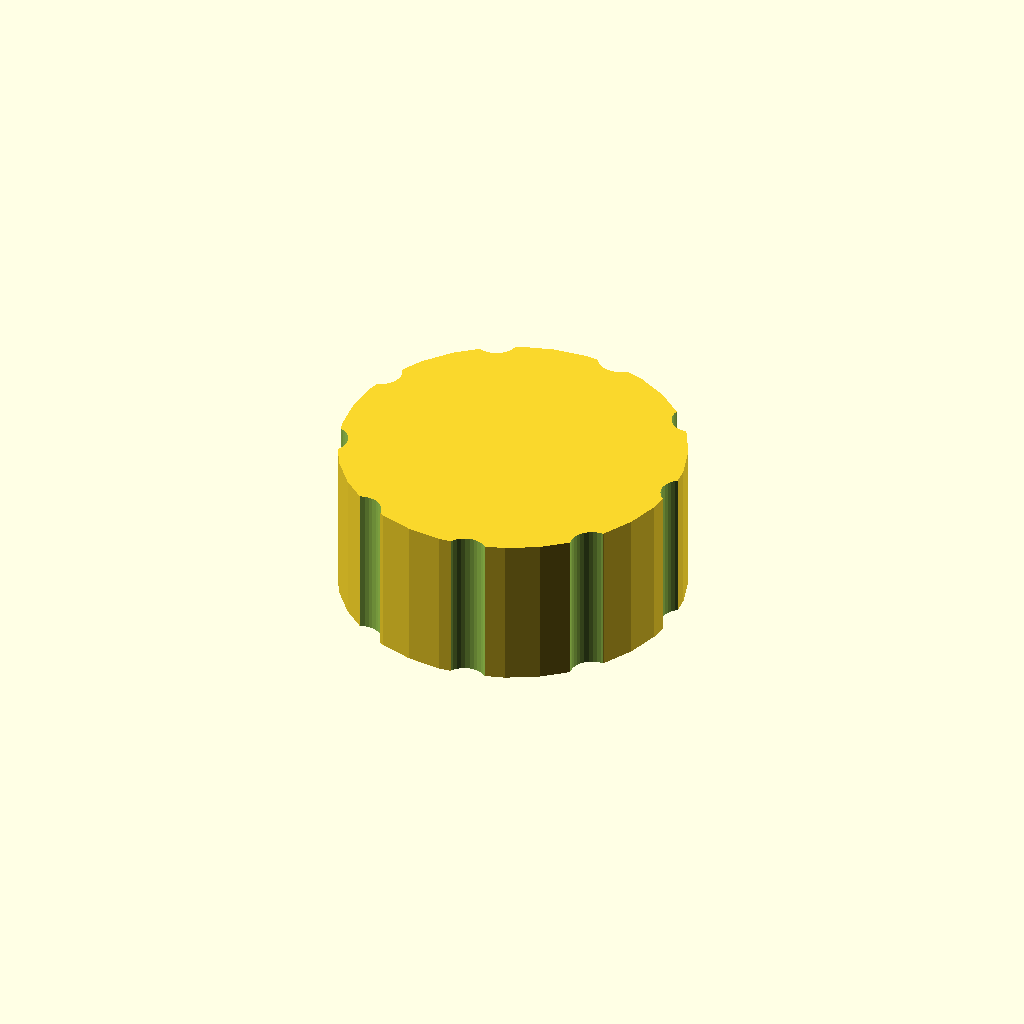
Cell 1: rendered with the file's own defaults.
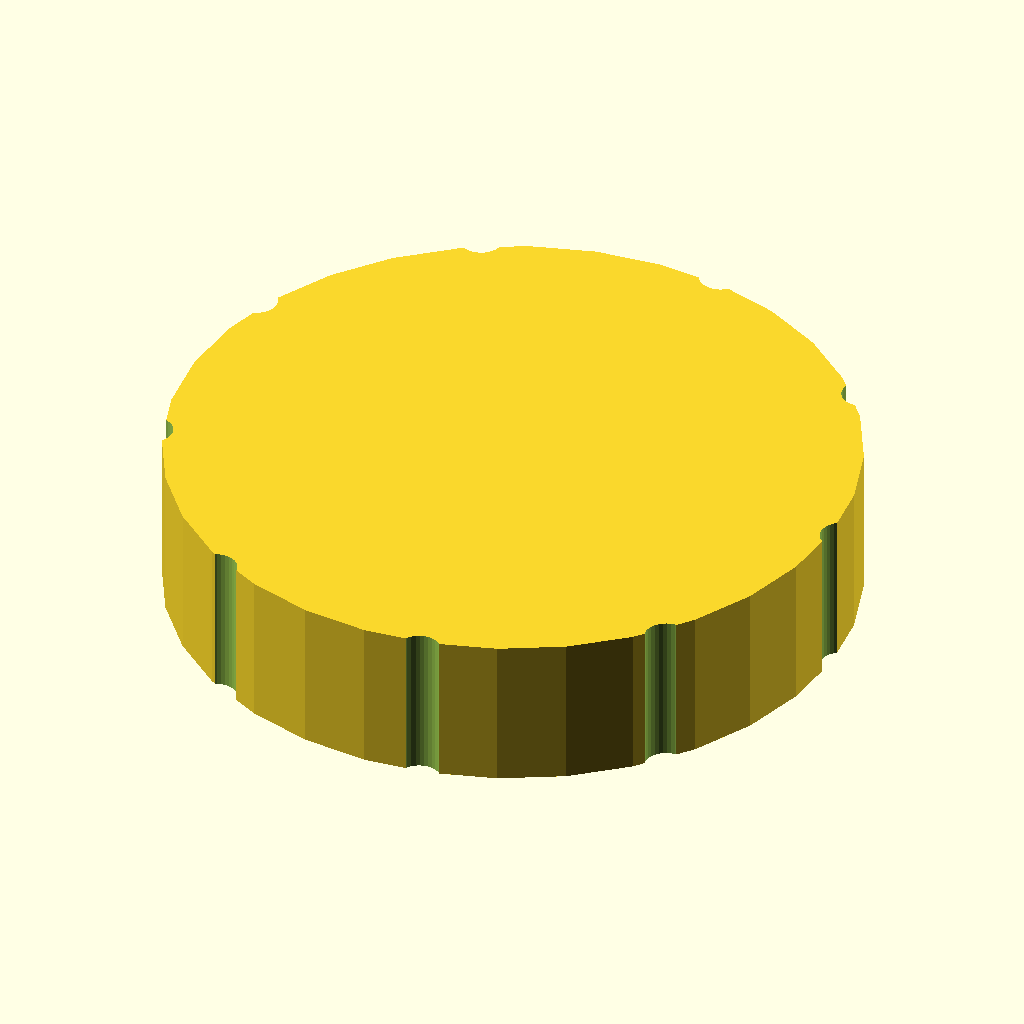
Cell 2: the same model with outer_d = 80.
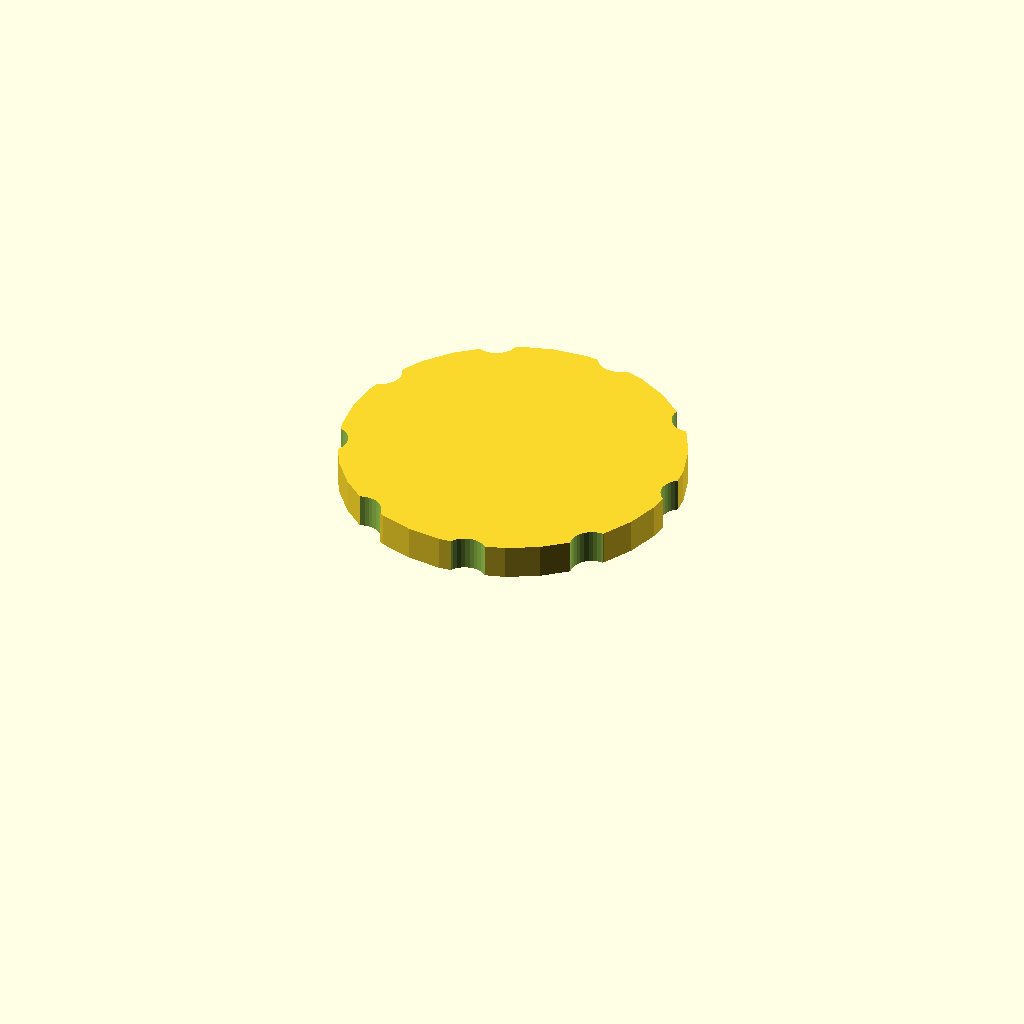
Cell 3: the same model with bore_d = 66.
All cells are drawn from one camera (rotation 55°, 0°, 25°, orthographic, colour scheme Cornfield), so only the parameter changes between them.
The OpenSCAD source (optional_data/data/gen3/threadcaps/part_0063.scad):
$fn = 32;

// ----------------------------------------------------------------------
// Threaded cap: 40 mm body, 18 mm tall, 33 mm threaded bore
// ----------------------------------------------------------------------

// --- parameters (mm) ---
outer_d = 40;             // cap outside diameter
body_h = 18;              // cap height
top_t = 4;                // closed top thickness
bore_d = 33;              // bore core diameter
pitch = 1.75;             // thread pitch
thread_d = 1.05;          // thread depth
thread_z = 3;             // thread start above the rim
thread_h = 8;             // threaded height
flutes = 9;               // number of knurl flutes
flute_d = 5;              // flute cutter diameter
flute_depth = 1.2;        // flute depth into the rim

difference() {
  union() {
    cylinder(h = 18, d = outer_d);
  }
  /* threaded bore, closed at the top */
  translate([0, 0, -2.5]) cylinder(h = 16.5, d = bore_d);
  translate([0, 0, 3]) rotate_extrude() polygon([[15.5, 0], [15.5, 8], [16, 8], [17.55, 7.125], [16, 6.25], [17.55, 5.375], [16, 4.5], [17.55, 3.625], [16, 2.75], [17.55, 1.875], [16, 0], [15.5, 0]]);
  /* knurl flutes around the rim */
  for (i = [0 : flutes - 1]) {
    a = i * 360 / flutes;
    translate([(outer_d / 2 + flute_d / 2 - flute_depth) * cos(a), (outer_d / 2 + flute_d / 2 - flute_depth) * sin(a), -2.5]) cylinder(h = body_h + 5, d = flute_d);
  }
}
Customizer parameters (derived from the source; name, type, default, range or options):
outer_d: number, default 40
body_h: number, default 18
top_t: number, default 4
bore_d: number, default 33
pitch: number, default 1.75
thread_d: number, default 1.05
thread_z: number, default 3
thread_h: number, default 8
flutes: number, default 9
flute_d: number, default 5
flute_depth: number, default 1.2
